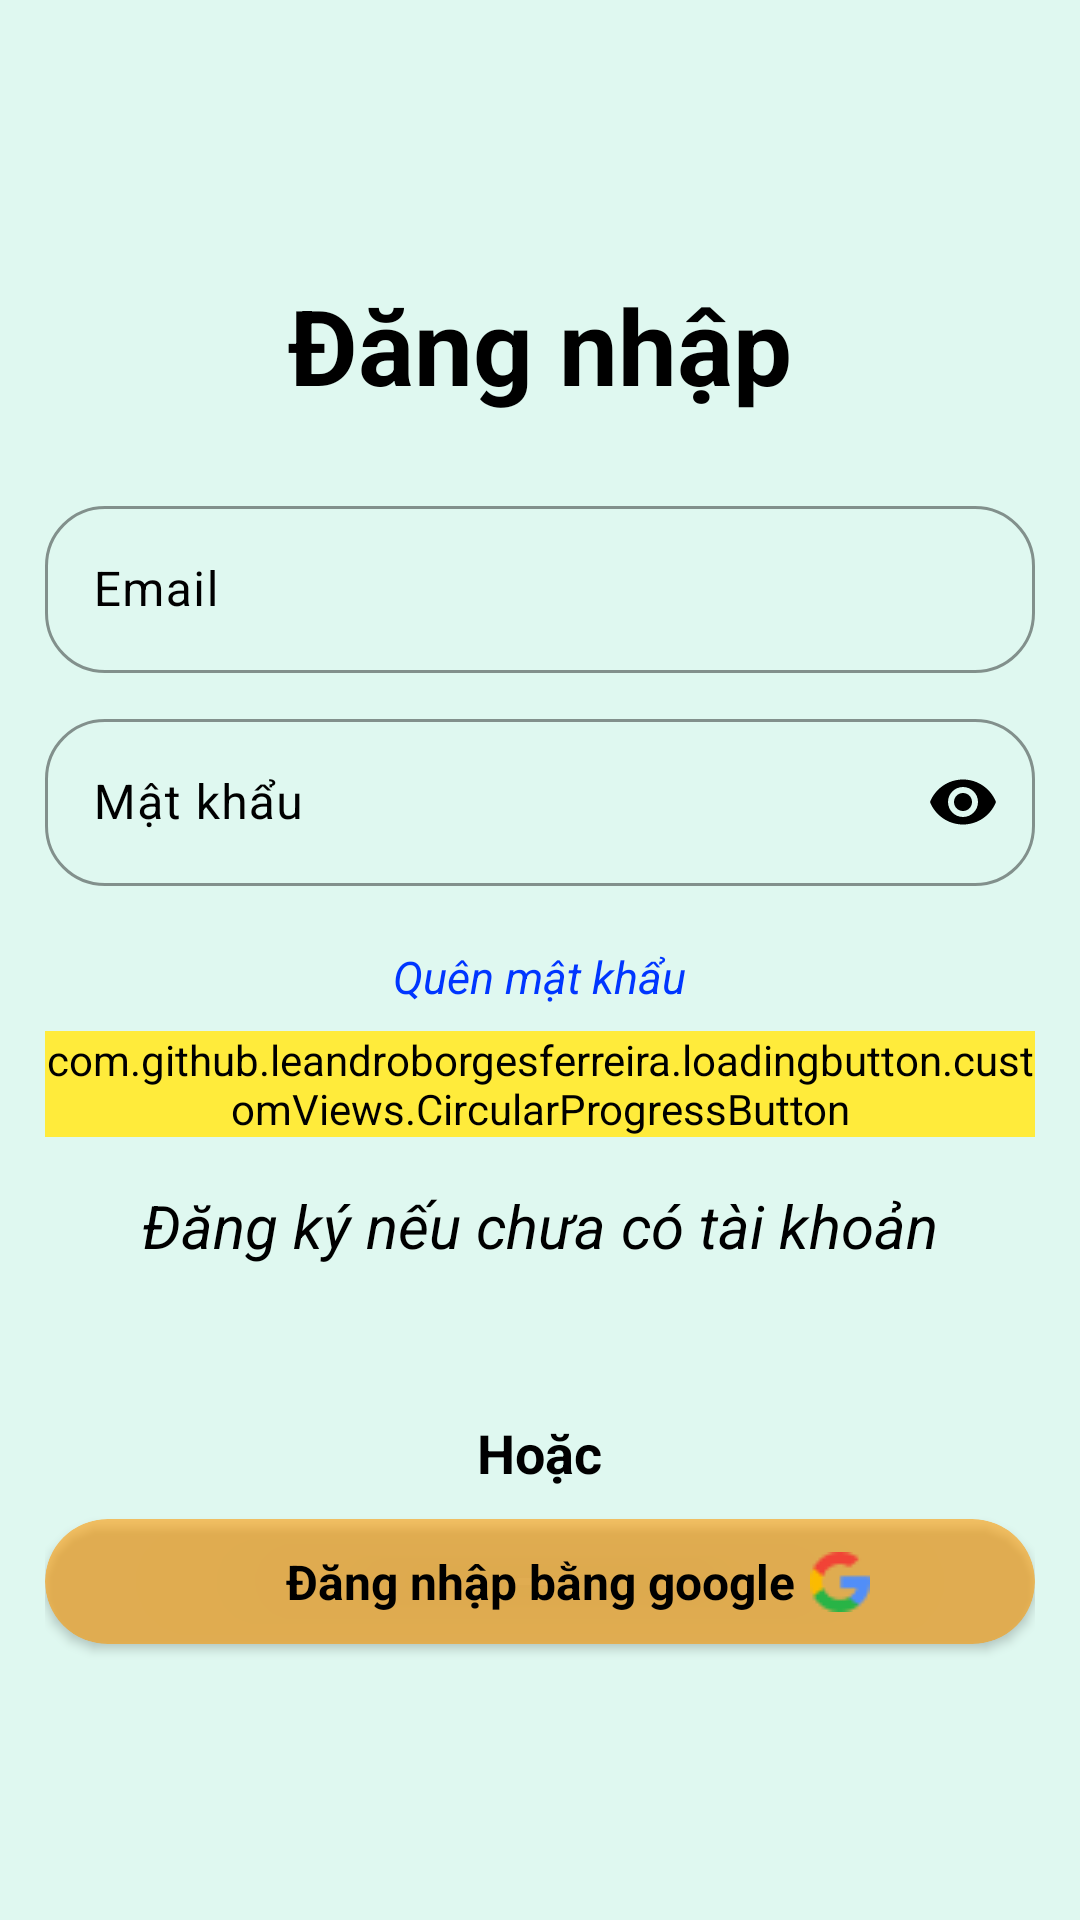

Android layout source for this screen:
<!-- AndroidManifest.xml: application theme Theme.Kotlin_AppQuanLyCongViec -->
<!-- res/layout/fragment_log_in.xml -->
<?xml version="1.0" encoding="utf-8"?>
<LinearLayout xmlns:android="http://schemas.android.com/apk/res/android"
    xmlns:app="http://schemas.android.com/apk/res-auto"
    xmlns:tools="http://schemas.android.com/tools"
    android:layout_width="match_parent"
    android:layout_height="match_parent"
    android:background="@color/background"
    android:gravity="center"
    android:orientation="vertical"

    android:padding="15dp"
    tools:context=".fragment.login_signup.LogInFragment">

    <TextView
        android:layout_width="match_parent"
        android:layout_height="wrap_content"
        android:layout_marginBottom="25dp"
        android:gravity="center"

        android:text="Đăng nhập"
        android:textColor="@color/black"
        android:textSize="35sp"
        android:textStyle="bold"
        tools:ignore="HardcodedText" />

    <com.google.android.material.textfield.TextInputLayout
        android:layout_width="match_parent"
        android:layout_height="wrap_content"

        android:hint="Email"
        android:textColorHint="@color/black"
        app:boxStrokeColor="@color/black"
        app:boxStrokeWidth="1dp"
        app:boxCornerRadiusBottomStart="20dp"
        app:boxCornerRadiusBottomEnd="20dp"
        app:boxCornerRadiusTopEnd="20dp"
        app:boxCornerRadiusTopStart="20dp"
        app:hintTextColor="@color/black">

        <com.google.android.material.textfield.TextInputEditText
            android:id="@+id/edtEmail"
            android:layout_width="match_parent"
            android:layout_height="wrap_content"

            android:textColor="@color/black" />
    </com.google.android.material.textfield.TextInputLayout>

    <com.google.android.material.textfield.TextInputLayout
        android:layout_width="match_parent"
        android:layout_height="wrap_content"
        android:layout_marginTop="10dp"
        app:boxStrokeWidth="1dp"
        app:boxStrokeColor="@color/black"
        app:boxCornerRadiusBottomStart="20dp"
        app:boxCornerRadiusBottomEnd="20dp"
        app:boxCornerRadiusTopEnd="20dp"
        app:boxCornerRadiusTopStart="20dp"
        android:hint="Mật khẩu"
        android:textColorHint="@color/black"

        app:hintTextColor="@color/black"
        app:passwordToggleEnabled="true"
        app:passwordToggleTint="@color/black">

        <com.google.android.material.textfield.TextInputEditText
            android:id="@+id/edtPassword"
            android:layout_width="match_parent"
            android:layout_height="wrap_content"

            android:inputType="textPassword"
            android:textColor="@color/black" />
    </com.google.android.material.textfield.TextInputLayout>

    <ProgressBar
        android:id="@+id/progressBar"
        android:layout_width="wrap_content"
        android:layout_height="wrap_content"
        android:visibility="gone" />

    <TextView
        android:layout_width="wrap_content"
        android:layout_height="wrap_content"
        android:layout_marginTop="20dp"
        android:text="Quên mật khẩu"
        android:textColor="#0036FF"
        android:textSize="15sp"
        android:textStyle="italic" />

    <com.github.leandroborgesferreira.loadingbutton.customViews.CircularProgressButton
        android:id="@+id/btnLogin"
        android:layout_width="match_parent"
        android:layout_height="wrap_content"
        android:layout_marginTop="8dp"
        android:backgroundTint="#FFEB3B"
        android:text="Đăng nhập"
        android:textColor="@color/black"
        android:textSize="20dp"
        android:textStyle="bold"
        app:spinning_bar_color="@color/greenFigma1" />

    <TextView
        android:id="@+id/registerNow"
        android:layout_width="match_parent"
        android:layout_height="wrap_content"
        android:layout_marginTop="16dp"
        android:gravity="center"
        android:text="Đăng ký nếu chưa có tài khoản"
        android:textColor="@color/black"
        android:textSize="20sp"
        android:textStyle="italic" />

    <TextView
        android:layout_width="wrap_content"
        android:layout_height="wrap_content"
        android:layout_marginTop="50dp"
        android:text="Hoặc"
        android:textColor="@color/black"
        android:visibility="visible"
        android:textSize="18dp"
        android:textStyle="bold" />

    <androidx.cardview.widget.CardView
        android:id="@+id/btnGoogle"
        android:layout_width="match_parent"
        android:layout_height="wrap_content"
        android:layout_marginTop="10dp"
        android:backgroundTint="#95FF9800"
        android:visibility="visible"
        app:cardCornerRadius="50dp">

        <androidx.constraintlayout.widget.ConstraintLayout
            android:layout_width="match_parent"
            android:layout_height="wrap_content"

            android:padding="10dp"

            >

            <TextView

                android:id="@+id/tvDangNhap"
                android:layout_width="wrap_content"
                android:layout_height="wrap_content"
                android:text="Đăng nhập bằng google"
                android:textColor="@color/black"
                android:textSize="16sp"
                android:textStyle="bold"
                app:layout_constraintBottom_toBottomOf="parent"
                app:layout_constraintEnd_toEndOf="parent"
                app:layout_constraintStart_toStartOf="parent"
                app:layout_constraintTop_toTopOf="parent" />

            <ImageView
                android:layout_width="wrap_content"
                android:layout_height="wrap_content"
                android:layout_marginLeft="5dp"
                android:src="@drawable/gg"
                app:layout_constraintBottom_toBottomOf="parent"
                app:layout_constraintStart_toEndOf="@id/tvDangNhap"
                app:layout_constraintTop_toTopOf="parent"

                />


        </androidx.constraintlayout.widget.ConstraintLayout>


    </androidx.cardview.widget.CardView>


</LinearLayout>
<!-- resources referenced by this layout -->
<resources>
  <color name="background">#DFF8F0</color>
  <color name="black">#FF000000</color>
  <color name="greenFigma1">#AAD9BB</color>
  <!-- drawable gg: png bitmap (drawable, 789 bytes) -->
  <style name="Theme.Kotlin_AppQuanLyCongViec" parent="Base.Theme.Kotlin_AppQuanLyCongViec" />
  <style name="Base.Theme.Kotlin_AppQuanLyCongViec" parent="Theme.Material3.DayNight.NoActionBar">
          
          
      </style>
</resources>
